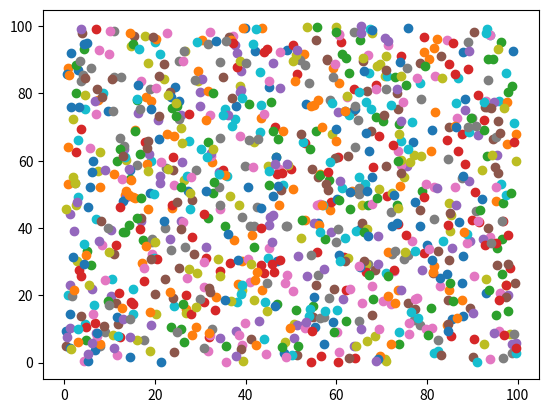

Generate this figure with matplotlib:
import random

import matplotlib.pyplot as plt
import numpy as np

x = np.array([ random.uniform(0,100) for _ in range(100000)])
y = np.array([random.uniform(0,100) for _ in range(100000)])

for i in range(1000):
    plt.scatter(random.uniform(0,100), random.uniform(0,100))
plt.show()